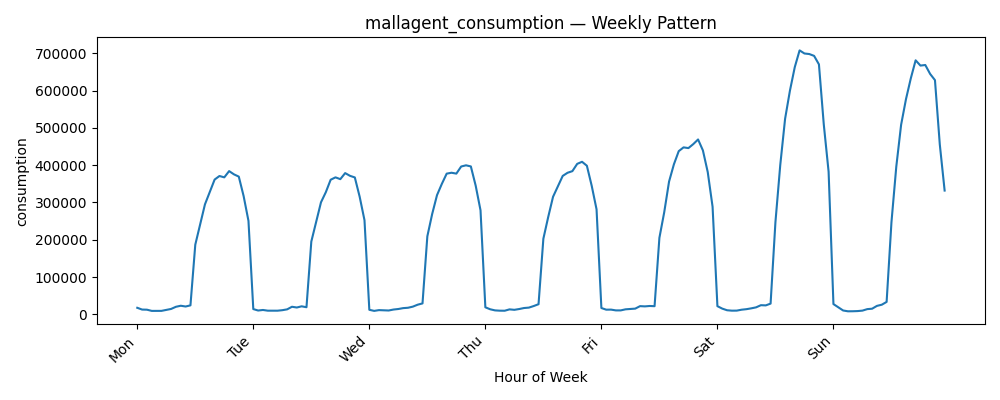

Data behind this chart, as committed beside it:
datetime, consumption
0, 17674
1, 12909
2, 12589
3, 9351
4, 9291
5, 9416
6, 11926
7, 14600
8, 20390
9, 23166
10, 21118
11, 24192
12, 186856
13, 241282
14, 294939
15, 328230
16, 361354
17, 370915
18, 367321
19, 384049
20, 375340
21, 369285
22, 317033
23, 250666
24, 14213
25, 10358
26, 11832
27, 9938
28, 9919
29, 9895
30, 11239
31, 13490
32, 20424
33, 18435
34, 21611
35, 19177
36, 195230
37, 247602
38, 300372
39, 327508
40, 360899
41, 367308
42, 362463
43, 378704
44, 371405
45, 367053
46, 315462
47, 252454
48, 12324
49, 9385
50, 11438
51, 11006
52, 10408
53, 12980
54, 14416
55, 16782
56, 17746
57, 20758
58, 25983
59, 29402
... 108 more rows
